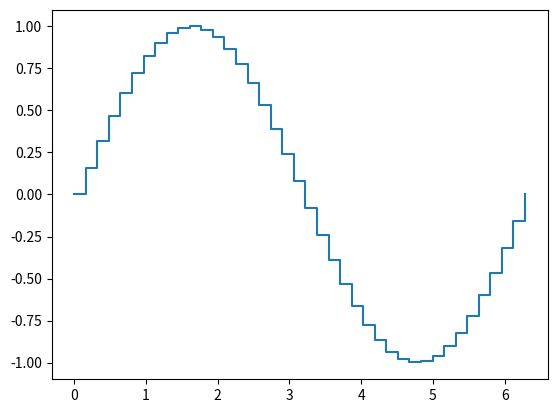

Generate this figure with matplotlib:
#!/usr/bin/env python3

#
# sinewave.py - Store values of sin(x) in an array and plot them
#
# 16Feb16  Everett Lipman
#
NPOINTS = 40

USAGE="""
usage: sinewave.py [N]

       N is the number of points to compute in one period.
       Default is %d.
""" % NPOINTS

import sys
import os

nargs = len(sys.argv) - 1
if nargs > 1:
   print(USAGE, file=sys.stderr)
   print('', file=sys.stderr)
   exit(1)

if nargs == 1:
   try:
      N = int(sys.argv[1])
   except ValueError:
      print('\nCannot convert "%s" to a number of points.\n'
            % sys.argv[1], file=sys.stderr)
      print(USAGE, file=sys.stderr)
      print('', file=sys.stderr)
      exit(1)
else:
   N = NPOINTS

import numpy as np
import matplotlib.pyplot as plt

xvals = np.linspace(0, 2.0*np.pi, N)
sinvals = np.sin(xvals)

if N >= 10:
   nprint = 10
else:
   nprint = N

print()
for i in range(nprint):
   print('Value #%d: %.5f' % (i+1, sinvals[i]))
print()

f1, ax1 = plt.subplots()
ax1.plot(xvals, sinvals, '-', drawstyle='steps-post')
f1.show()

input("\nPress <Enter> to exit...\n")
